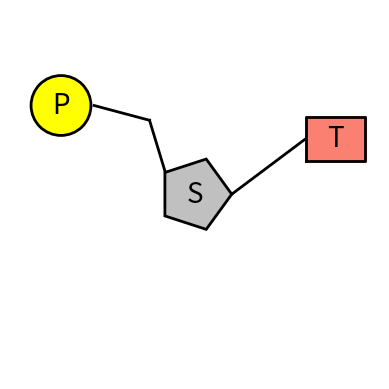

Recreate this plot in Python.
import matplotlib.pyplot as plt
import numpy as np
from matplotlib.patches import Circle, Rectangle

# Define the scaling factor for pentagon
scaling_factor = 0.25

# Define the coordinates of the vertices of the pentagon
x = [0.5 + scaling_factor * 0.4 * np.cos(2 * np.pi * i / 5) for i in range(5)]
y = [0.5 + scaling_factor * 0.4 * np.sin(2 * np.pi * i / 5) for i in range(5)]

# Create a figure and axes
fig, ax = plt.subplots()

# Plot the pentagon with a black outline
plt.fill(x + [x[0]], y + [y[0]], color='silver', edgecolor='black', lw=2)

# Add the letter "S" to the pentagon
ax.text(0.5, 0.5, "S", color='black', fontsize=20, ha='center', va='center')

# Add a first line
line_x = [0.4200, 0.3775]
line_y = [0.5600, 0.7000]
plt.plot(line_x, line_y, color='black', lw=2)

# Add a second line
line_x2 = [0.3775, 0.2275]
line_y2 = [0.7000, 0.7400]
plt.plot(line_x2, line_y2, color='black', lw=2)

# Add a yellow circle with specified diameter
circle_inner = Circle((0.1380, 0.7400), 0.080, fill=True, color='yellow', edgecolor='black', lw=2)
ax.add_patch(circle_inner)

# Draw a black circumference
circle_outer = Circle((0.1380, 0.7400), 0.081, fill=False, color='black', lw=2)
ax.add_patch(circle_outer)

# Add the letter "P" to the circle
ax.text(0.1380, 0.7400, "P", color='black', fontsize=20, ha='center', va='center')

# Set axis limits and equal aspect ratio
ax.set_xlim(0, 1)
ax.set_ylim(0, 1)
ax.set_aspect('equal', adjustable='box')

# Add a third line
line_x3 = [0.60, 0.80]
line_y3 = [0.50, 0.65]
plt.plot(line_x3, line_y3, color='black', lw=2)

# Add a square with equal sides starting from (0.80, 0.65)
square = Rectangle((0.80, 0.65 - 0.060), 0.160, 0.120, fill=True, color='salmon', edgecolor='black', lw=2)
ax.add_patch(square)

# Add the letter "A" to the square
ax.text(0.88, 0.80 - 0.150, "T", color='black', fontsize=20, ha='center', va='center')

# Add four black lines around the square
line_x4 = [0.80, 0.96, 0.96, 0.80, 0.80]
line_y4 = [0.59, 0.59, 0.71, 0.71, 0.59]
plt.plot(line_x4, line_y4, color='black', lw=2)

# Remove axis labels
ax.axis('off')

# Show the plot
plt.show()

# Save the plot as an image to your PC
# plt.savefig('Nucleotide_T5.png', dpi=300, bbox_inches='tight')

# Close the plot window
plt.close()
